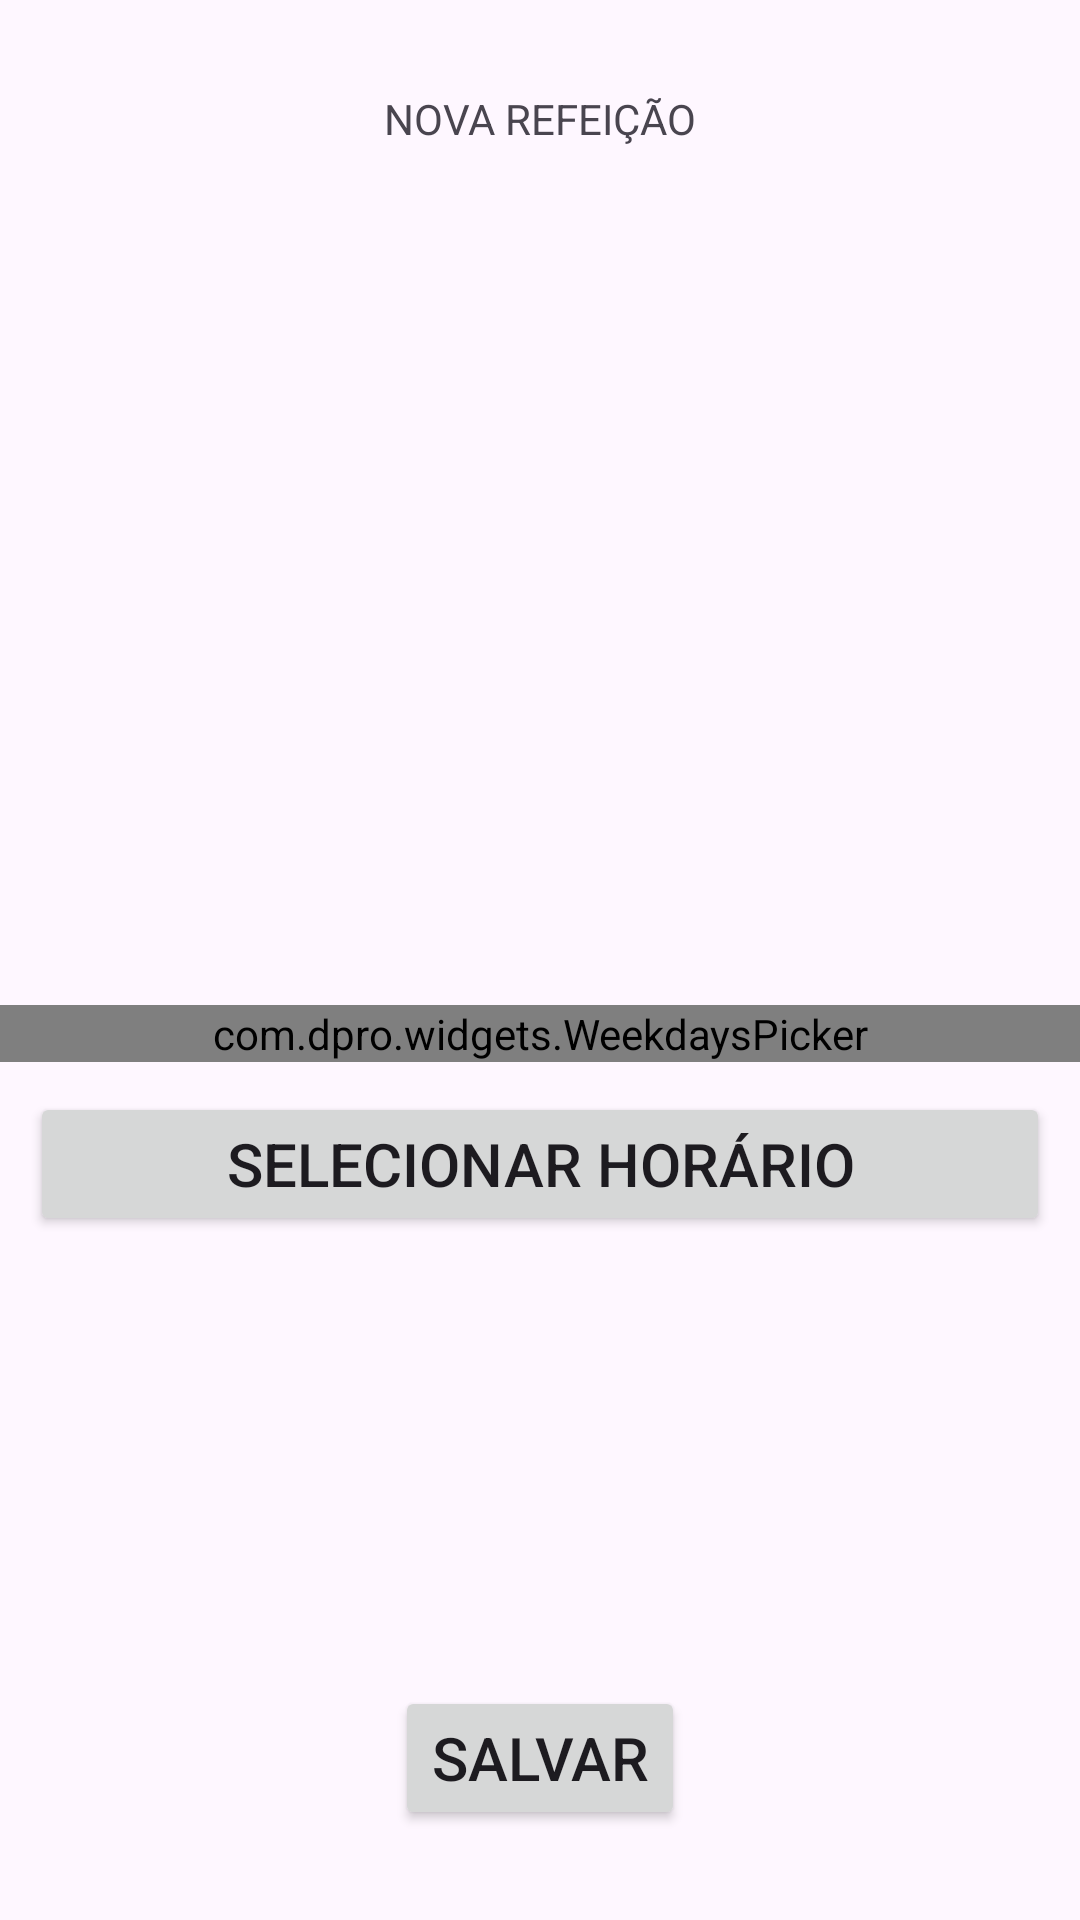

This screen was rendered from an Android layout file. Write that file and the resources it references.
<!-- AndroidManifest.xml: application theme Theme.PetPetisco -->
<!-- res/layout/activity_new_snack.xml -->
<?xml version="1.0" encoding="utf-8"?>
<androidx.constraintlayout.widget.ConstraintLayout xmlns:android="http://schemas.android.com/apk/res/android"
    xmlns:app="http://schemas.android.com/apk/res-auto"
    xmlns:tools="http://schemas.android.com/tools"
    android:layout_width="match_parent"
    android:layout_height="match_parent"
    tools:context=".newSnackActivity">

    <TextView
        android:id="@+id/textView"
        android:layout_width="wrap_content"
        android:layout_height="wrap_content"
        android:layout_marginTop="30dp"
        android:text="NOVA REFEIÇÃO"
        app:layout_constraintEnd_toEndOf="parent"
        app:layout_constraintStart_toStartOf="parent"
        app:layout_constraintTop_toTopOf="parent" />

    <com.dpro.widgets.WeekdaysPicker
        android:id="@+id/weekdays"
        android:layout_width="match_parent"
        android:layout_height="wrap_content"
        app:layout_constraintBottom_toBottomOf="parent"
        app:layout_constraintTop_toBottomOf="@+id/textView"
        app:sunday_first_day="false"
        app:highlight_color="@color/main"
        />

    <Button
        android:id="@+id/btnSelectTime"
        android:layout_width="match_parent"
        android:layout_height="wrap_content"
        android:layout_margin="10dp"
        android:layout_marginTop="8dp"
        android:text="SELECIONAR HORÁRIO"
        android:textSize="20dp"
        app:layout_constraintEnd_toEndOf="parent"
        app:layout_constraintHorizontal_bias="0.473"
        app:layout_constraintStart_toStartOf="parent"
        app:layout_constraintTop_toBottomOf="@+id/weekdays" />

    <Button
        android:id="@+id/schedule"
        android:layout_width="wrap_content"
        android:layout_height="wrap_content"
        android:layout_marginBottom="30dp"
        android:text="SALVAR"
        android:textSize="20dp"
        app:layout_constraintBottom_toBottomOf="parent"
        app:layout_constraintEnd_toEndOf="parent"
        app:layout_constraintStart_toStartOf="parent" />


</androidx.constraintlayout.widget.ConstraintLayout>
<!-- resources referenced by this layout -->
<resources>
  <color name="main">#004AAD</color>
  <style name="Theme.PetPetisco" parent="Base.Theme.PetPetisco" />
  <style name="Base.Theme.PetPetisco" parent="Theme.Material3.DayNight.NoActionBar">
          
          <item name="colorPrimary">@color/main</item>
          <item name="colorPrimaryDark">@color/main</item>
          <item name="colorAccent">@color/main</item>
      </style>
</resources>
